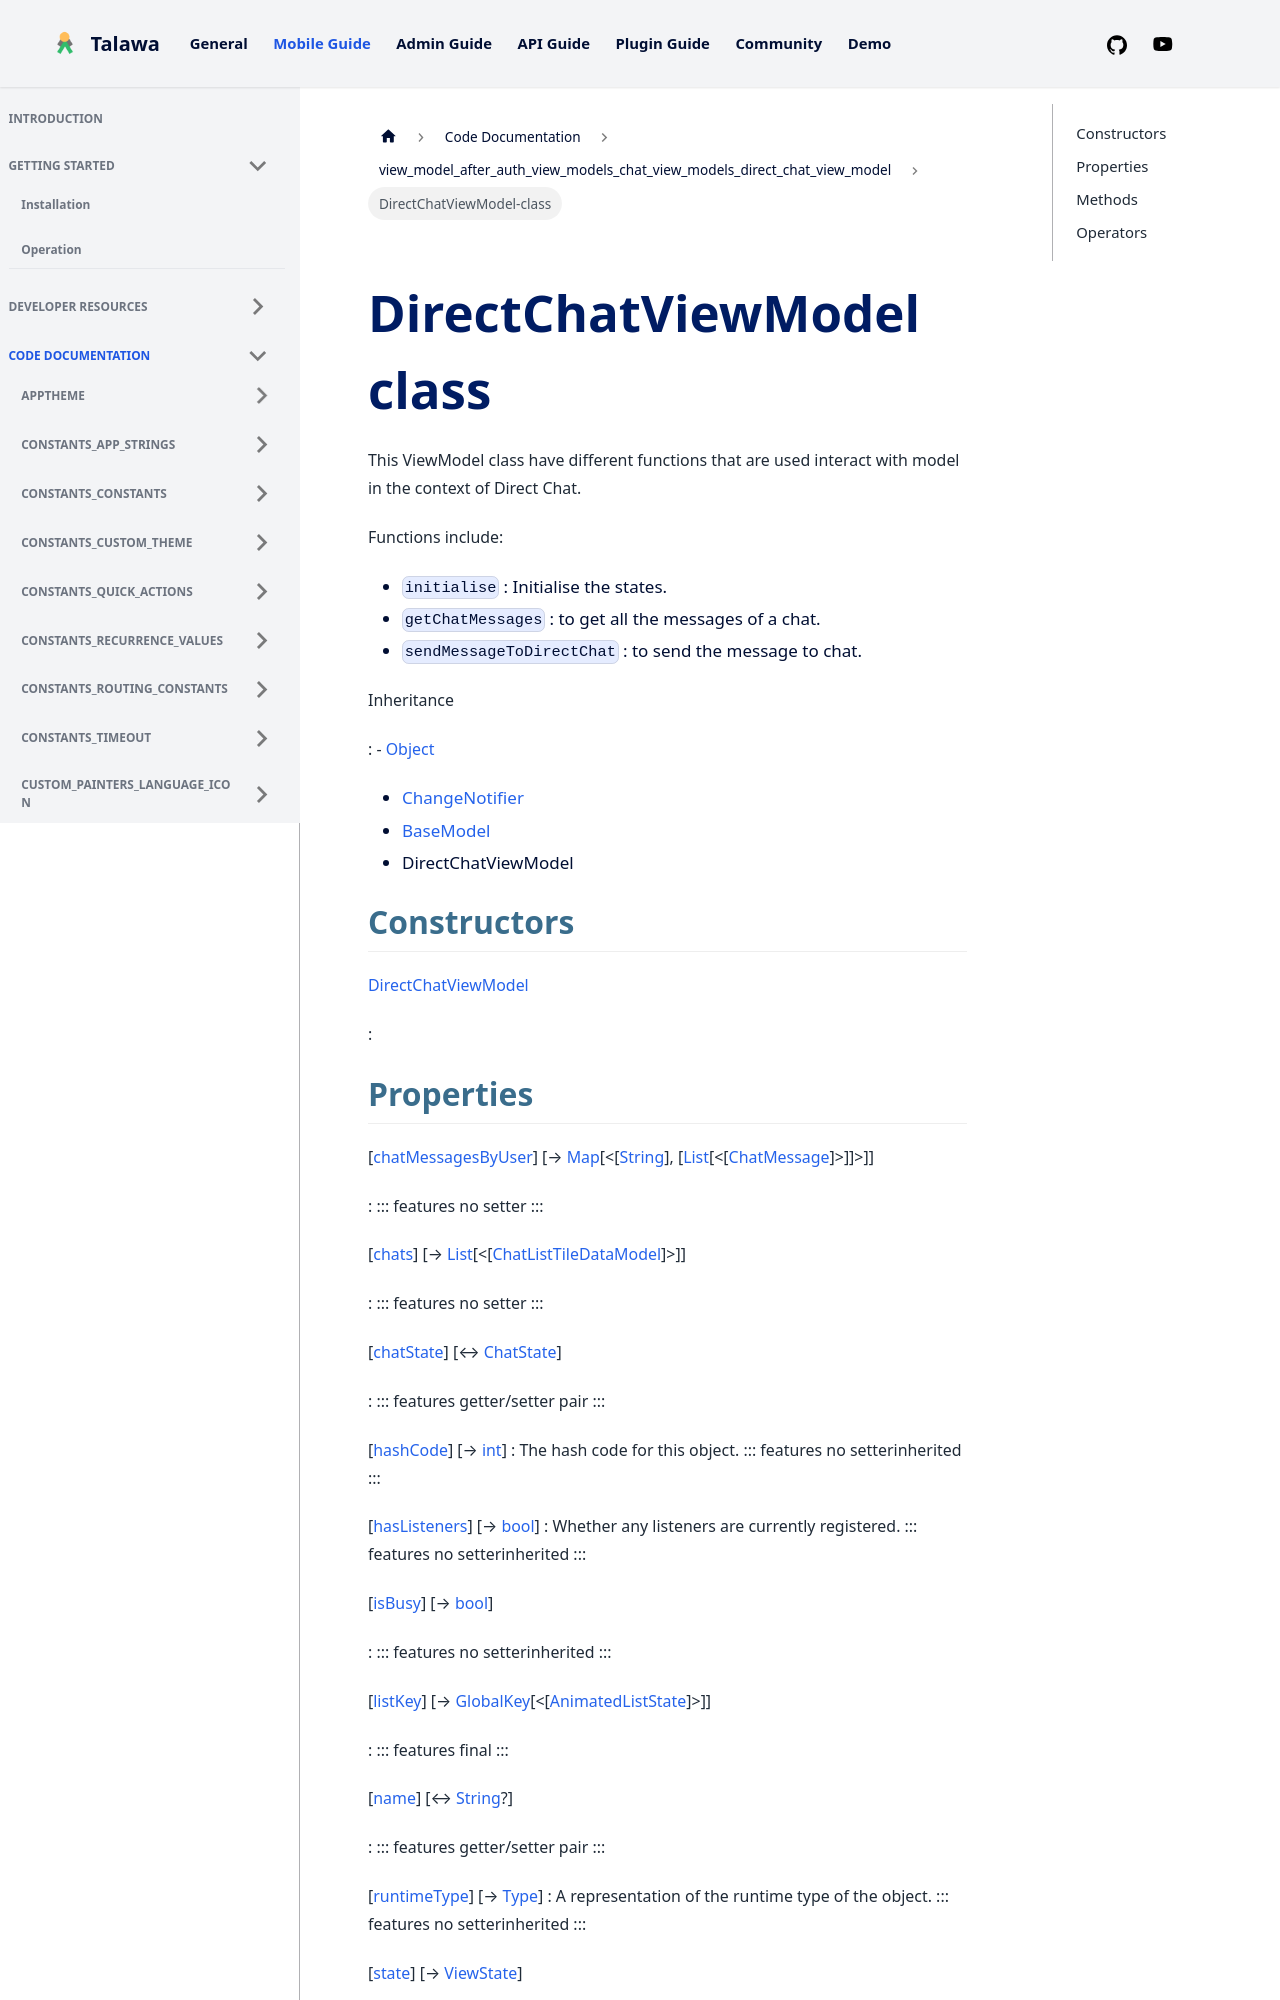

repository: PalisadoesFoundation/talawa · page: docs/auto-docs/view_model_after_auth_view_models_chat_view_models_direct_chat_view_model/DirectChatViewModel-class/index.html · generator: docusaurus


<div>

# DirectChatViewModel class

</div>


This ViewModel class have different functions that are used interact
with model in the context of Direct Chat.

Functions include:

-   `initialise` : Initialise the states.
-   `getChatMessages` : to get all the messages of a chat.
-   `sendMessageToDirectChat` : to send the message to chat.




Inheritance

:   -   [Object](https://api.flutter.dev/flutter/dart-core/Object-class.html)
    -   [ChangeNotifier](https://api.flutter.dev/flutter/foundation/ChangeNotifier-class.html)
    -   [BaseModel](../view_model_base_view_model/BaseModel-class.md)
    -   DirectChatViewModel



## Constructors

[DirectChatViewModel](../view_model_after_auth_view_models_chat_view_models_direct_chat_view_model/DirectChatViewModel/DirectChatViewModel.md)

:   



## Properties

[[chatMessagesByUser](../view_model_after_auth_view_models_chat_view_models_direct_chat_view_model/DirectChatViewModel/chatMessagesByUser.md)] [→ [Map](https://api.flutter.dev/flutter/dart-core/Map-class.html)[\<[[String](https://api.flutter.dev/flutter/dart-core/String-class.html)], [[List](https://api.flutter.dev/flutter/dart-core/List-class.html)[\<[[ChatMessage](../models_chats_chat_message/ChatMessage-class.md)]\>]]\>]]

:   ::: features
    no setter
    :::

[[chats](../view_model_after_auth_view_models_chat_view_models_direct_chat_view_model/DirectChatViewModel/chats.md)] [→ [List](https://api.flutter.dev/flutter/dart-core/List-class.html)[\<[[ChatListTileDataModel](../models_chats_chat_list_tile_data_model/ChatListTileDataModel-class.md)]\>]]

:   ::: features
    no setter
    :::

[[chatState](../view_model_after_auth_view_models_chat_view_models_direct_chat_view_model/DirectChatViewModel/chatState.md)] [↔ [ChatState](../enums_enums/ChatState.md)]

:   ::: features
    getter/setter pair
    :::

[[hashCode](https://api.flutter.dev/flutter/dart-core/Object/hashCode.html)] [→ [int](https://api.flutter.dev/flutter/dart-core/int-class.html)]
:   The hash code for this object.
    ::: features
    no setterinherited
    :::

[[hasListeners](https://api.flutter.dev/flutter/foundation/ChangeNotifier/hasListeners.html)] [→ [bool](https://api.flutter.dev/flutter/dart-core/bool-class.html)]
:   Whether any listeners are currently registered.
    ::: features
    no setterinherited
    :::

[[isBusy](../view_model_base_view_model/BaseModel/isBusy.md)] [→ [bool](https://api.flutter.dev/flutter/dart-core/bool-class.html)]

:   ::: features
    no setterinherited
    :::

[[listKey](../view_model_after_auth_view_models_chat_view_models_direct_chat_view_model/DirectChatViewModel/listKey.md)] [→ [GlobalKey](https://api.flutter.dev/flutter/widgets/GlobalKey-class.html)[\<[[AnimatedListState](https://api.flutter.dev/flutter/widgets/AnimatedListState-class.html)]\>]]

:   ::: features
    final
    :::

[[name](../view_model_after_auth_view_models_chat_view_models_direct_chat_view_model/DirectChatViewModel/name.md)] [↔ [String](https://api.flutter.dev/flutter/dart-core/String-class.html)?]

:   ::: features
    getter/setter pair
    :::

[[runtimeType](https://api.flutter.dev/flutter/dart-core/Object/runtimeType.html)] [→ [Type](https://api.flutter.dev/flutter/dart-core/Type-class.html)]
:   A representation of the runtime type of the object.
    ::: features
    no setterinherited
    :::

[[state](../view_model_base_view_model/BaseModel/state.md)] [→ [ViewState](../enums_enums/ViewState.md)]

:   ::: features
    no setterinherited
    :::
